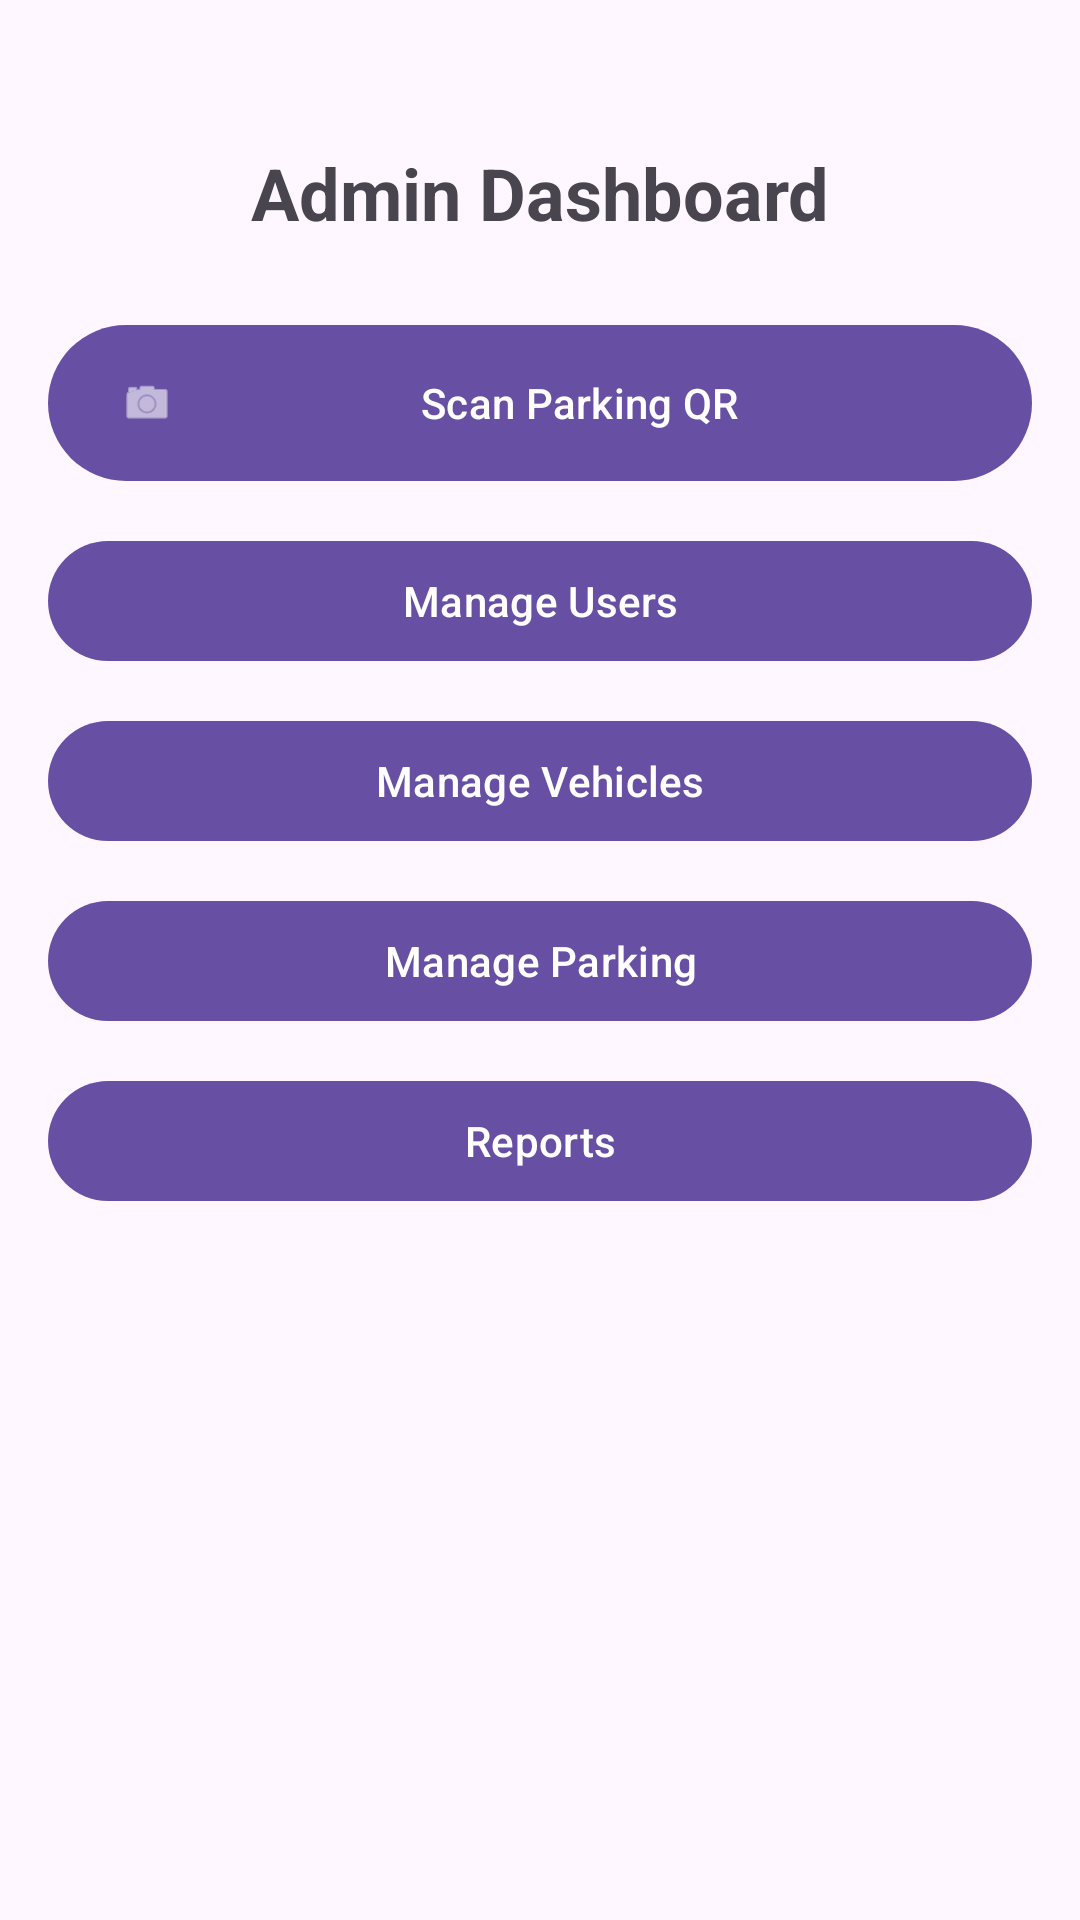

Reconstruct the res/layout file that produces this screen, plus the resources it refers to.
<!-- AndroidManifest.xml: application theme Theme.SmartVIPParking -->
<!-- res/layout/activity_admin_dashboard.xml -->
<?xml version="1.0" encoding="utf-8"?>
<androidx.constraintlayout.widget.ConstraintLayout
    xmlns:android="http://schemas.android.com/apk/res/android"
    xmlns:app="http://schemas.android.com/apk/res-auto"
    android:id="@+id/main"
    android:layout_width="match_parent"
    android:layout_height="match_parent"
    android:padding="16dp">

    <TextView
        android:id="@+id/admin_title"
        android:layout_width="wrap_content"
        android:layout_height="wrap_content"
        android:text="Admin Dashboard"
        android:textSize="24sp"
        android:textStyle="bold"
        app:layout_constraintTop_toTopOf="parent"
        app:layout_constraintStart_toStartOf="parent"
        app:layout_constraintEnd_toEndOf="parent"
        android:layout_marginTop="32dp"/>

    <com.google.android.material.button.MaterialButton
        android:id="@+id/btn_scan_qr"
        android:layout_width="0dp"
        android:layout_height="60dp"
        android:text="Scan Parking QR"
        android:layout_marginTop="24dp"
        app:icon="@android:drawable/ic_menu_camera"
        app:layout_constraintTop_toBottomOf="@id/admin_title"
        app:layout_constraintStart_toStartOf="parent"
        app:layout_constraintEnd_toEndOf="parent"/>

    <com.google.android.material.button.MaterialButton
        android:id="@+id/btn_manage_users"
        android:layout_width="0dp"
        android:layout_height="wrap_content"
        android:text="Manage Users"
        app:layout_constraintTop_toBottomOf="@id/btn_scan_qr"
        app:layout_constraintStart_toStartOf="parent"
        app:layout_constraintEnd_toEndOf="parent"
        android:layout_marginTop="12dp"/>

    <com.google.android.material.button.MaterialButton
        android:id="@+id/btn_manage_vehicles"
        android:layout_width="0dp"
        android:layout_height="wrap_content"
        android:text="Manage Vehicles"
        app:layout_constraintTop_toBottomOf="@id/btn_manage_users"
        app:layout_constraintStart_toStartOf="parent"
        app:layout_constraintEnd_toEndOf="parent"
        android:layout_marginTop="12dp"/>

    <com.google.android.material.button.MaterialButton
        android:id="@+id/btn_manage_parking"
        android:layout_width="0dp"
        android:layout_height="wrap_content"
        android:text="Manage Parking"
        app:layout_constraintTop_toBottomOf="@id/btn_manage_vehicles"
        app:layout_constraintStart_toStartOf="parent"
        app:layout_constraintEnd_toEndOf="parent"
        android:layout_marginTop="12dp"/>

    <com.google.android.material.button.MaterialButton
        android:id="@+id/btn_reports"
        android:layout_width="0dp"
        android:layout_height="wrap_content"
        android:text="Reports"
        app:layout_constraintTop_toBottomOf="@id/btn_manage_parking"
        app:layout_constraintStart_toStartOf="parent"
        app:layout_constraintEnd_toEndOf="parent"
        android:layout_marginTop="12dp"/>

</androidx.constraintlayout.widget.ConstraintLayout>
<!-- resources referenced by this layout -->
<resources>
  <style name="Theme.SmartVIPParking" parent="Base.Theme.SmartVIPParking" />
  <style name="Base.Theme.SmartVIPParking" parent="Theme.Material3.DayNight.NoActionBar">
          
          
      </style>
</resources>
